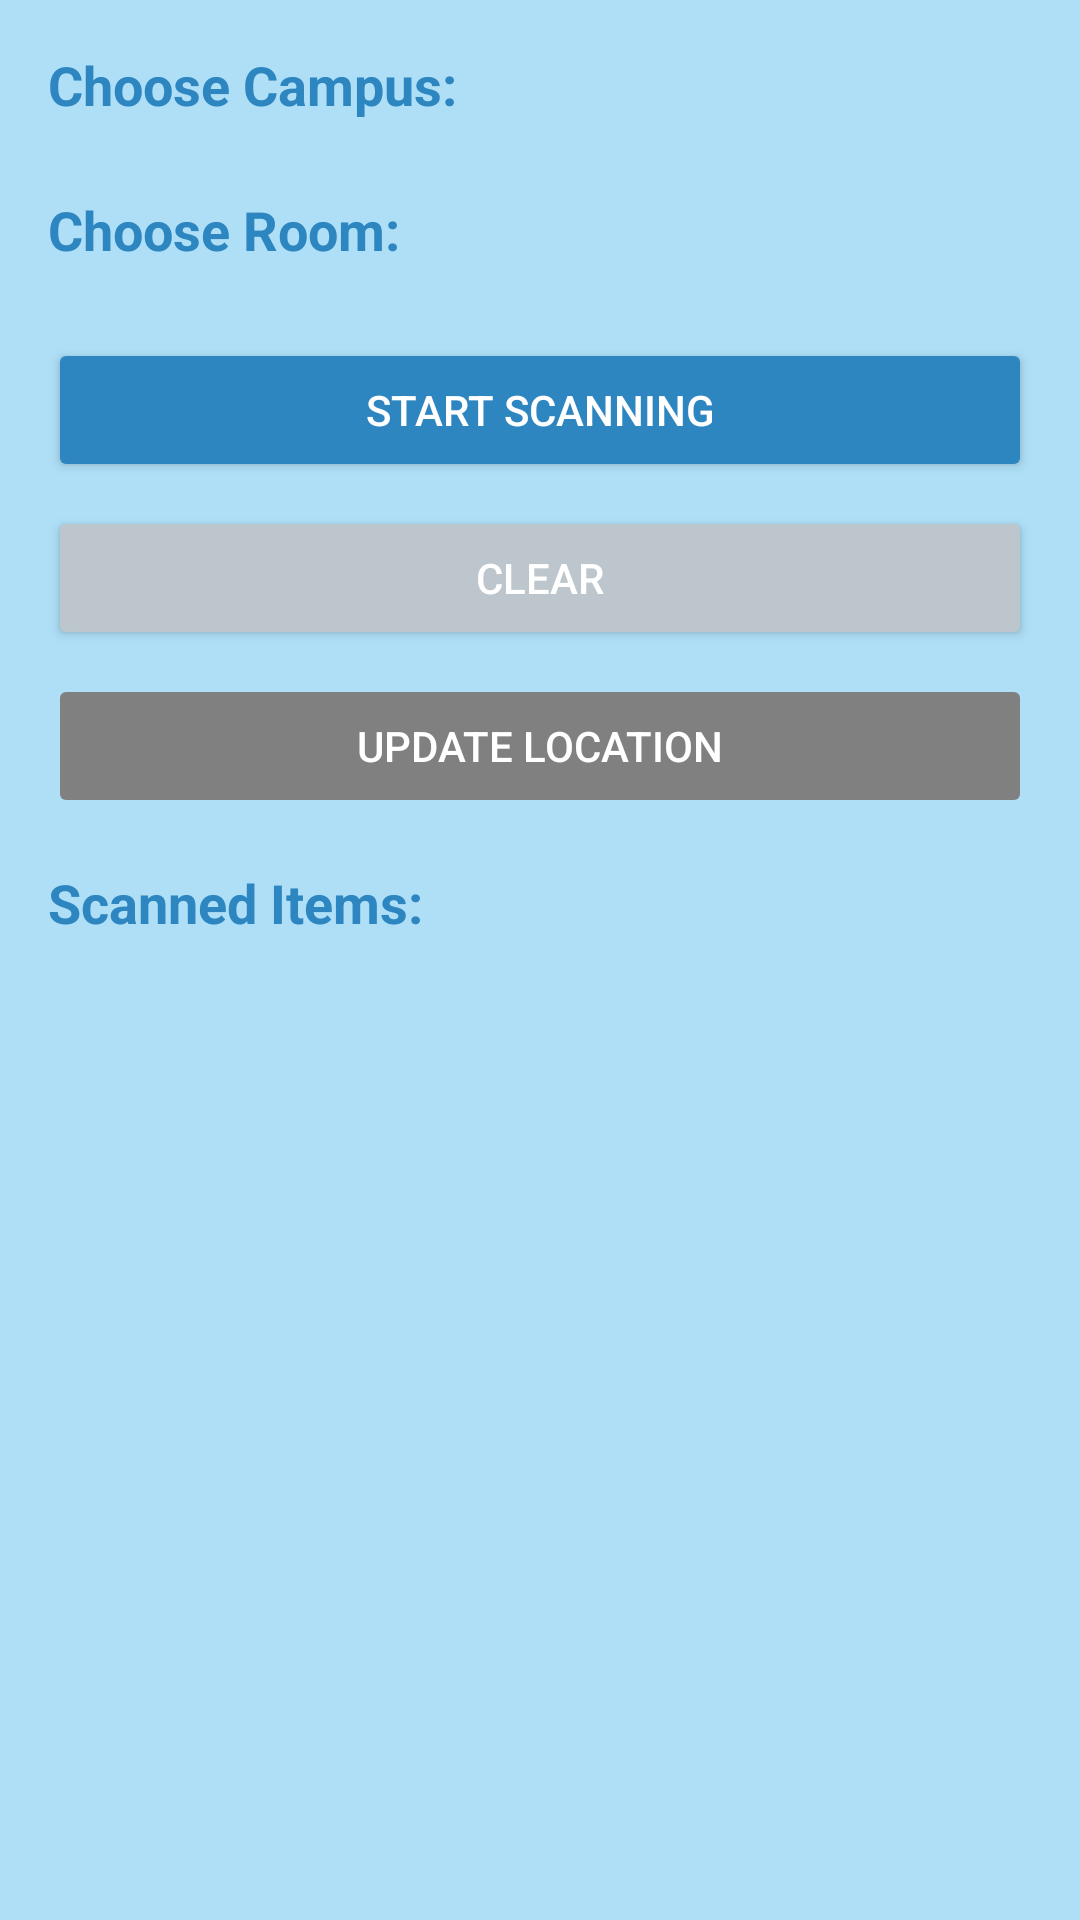

Layout XML and referenced resources for this Android screen:
<!-- AndroidManifest.xml: application theme Theme.CrmsAndroid -->
<!-- res/layout/fragment_update_loc.xml -->
<?xml version="1.0" encoding="utf-8"?>
<LinearLayout
    xmlns:android="http://schemas.android.com/apk/res/android"
    xmlns:app="http://schemas.android.com/apk/res-auto"
    android:layout_width="match_parent"
    android:layout_height="match_parent"
    android:orientation="vertical"
    android:padding="16dp"
    android:background="@color/ganyu_light">

    <TextView
        android:layout_width="wrap_content"
        android:layout_height="wrap_content"
        android:text="Choose Campus:"
        android:textSize="18sp"
        android:textStyle="bold"
        android:layout_marginBottom="8dp"
        android:textColor="@color/ganyu_dark" />

    <Spinner
        android:id="@+id/campus_spinner"
        android:layout_width="match_parent"
        android:layout_height="wrap_content"
        android:background="@color/ganyu_primary"
        android:layout_marginBottom="16dp"/>

    <TextView
        android:layout_width="wrap_content"
        android:layout_height="wrap_content"
        android:text="Choose Room:"
        android:textSize="18sp"
        android:textStyle="bold"
        android:layout_marginBottom="8dp"
        android:textColor="@color/ganyu_dark" />

    <Spinner
        android:id="@+id/room_spinner"
        android:layout_width="match_parent"
        android:layout_height="wrap_content"
        android:background="@color/ganyu_primary"
        android:layout_marginBottom="16dp"/>

    <Button
        android:id="@+id/btnScan"
        android:layout_width="match_parent"
        android:layout_height="wrap_content"
        android:text="Start Scanning"
        android:backgroundTint="@color/ganyu_dark"
        android:textColor="@android:color/white"
        app:elevation="4dp"
        android:layout_marginBottom="8dp"/>

    <Button
        android:id="@+id/btnClear"
        android:layout_width="match_parent"
        android:layout_height="wrap_content"
        android:text="Clear"
        android:backgroundTint="@color/ganyu_silver"
        android:textColor="@android:color/white"
        app:elevation="4dp"
        android:layout_marginBottom="8dp"/>

    <Button
        android:id="@+id/btnUpdateLocation"
        android:layout_width="match_parent"
        android:layout_height="wrap_content"
        android:text="Update Location"
        android:backgroundTint="@color/ganyu_disabled"
        android:textColor="@android:color/white"
        app:elevation="4dp"
        android:layout_marginBottom="16dp"
        android:enabled="false"/>

    <TextView
        android:layout_width="wrap_content"
        android:layout_height="wrap_content"
        android:text="Scanned Items:"
        android:textSize="18sp"
        android:textStyle="bold"
        android:textColor="@color/ganyu_dark"/>

    <ListView
        android:id="@+id/lvMain"
        android:layout_width="match_parent"
        android:layout_height="0dp"
        android:layout_weight="1"
        android:divider="@color/ganyu_primary"
        android:dividerHeight="1dp"/>
</LinearLayout>
<!-- resources referenced by this layout -->
<resources>
  <color name="ganyu_dark">#2E86C1</color>
  <color name="ganyu_disabled">#808080</color>
  <color name="ganyu_light">#AEDFF7</color>
  <color name="ganyu_primary">#85C1E9</color>
  <color name="ganyu_silver">#BCC6CC</color>
  <style name="Theme.CrmsAndroid" parent="Theme.AppCompat.Light.NoActionBar">
          
      </style>
</resources>
